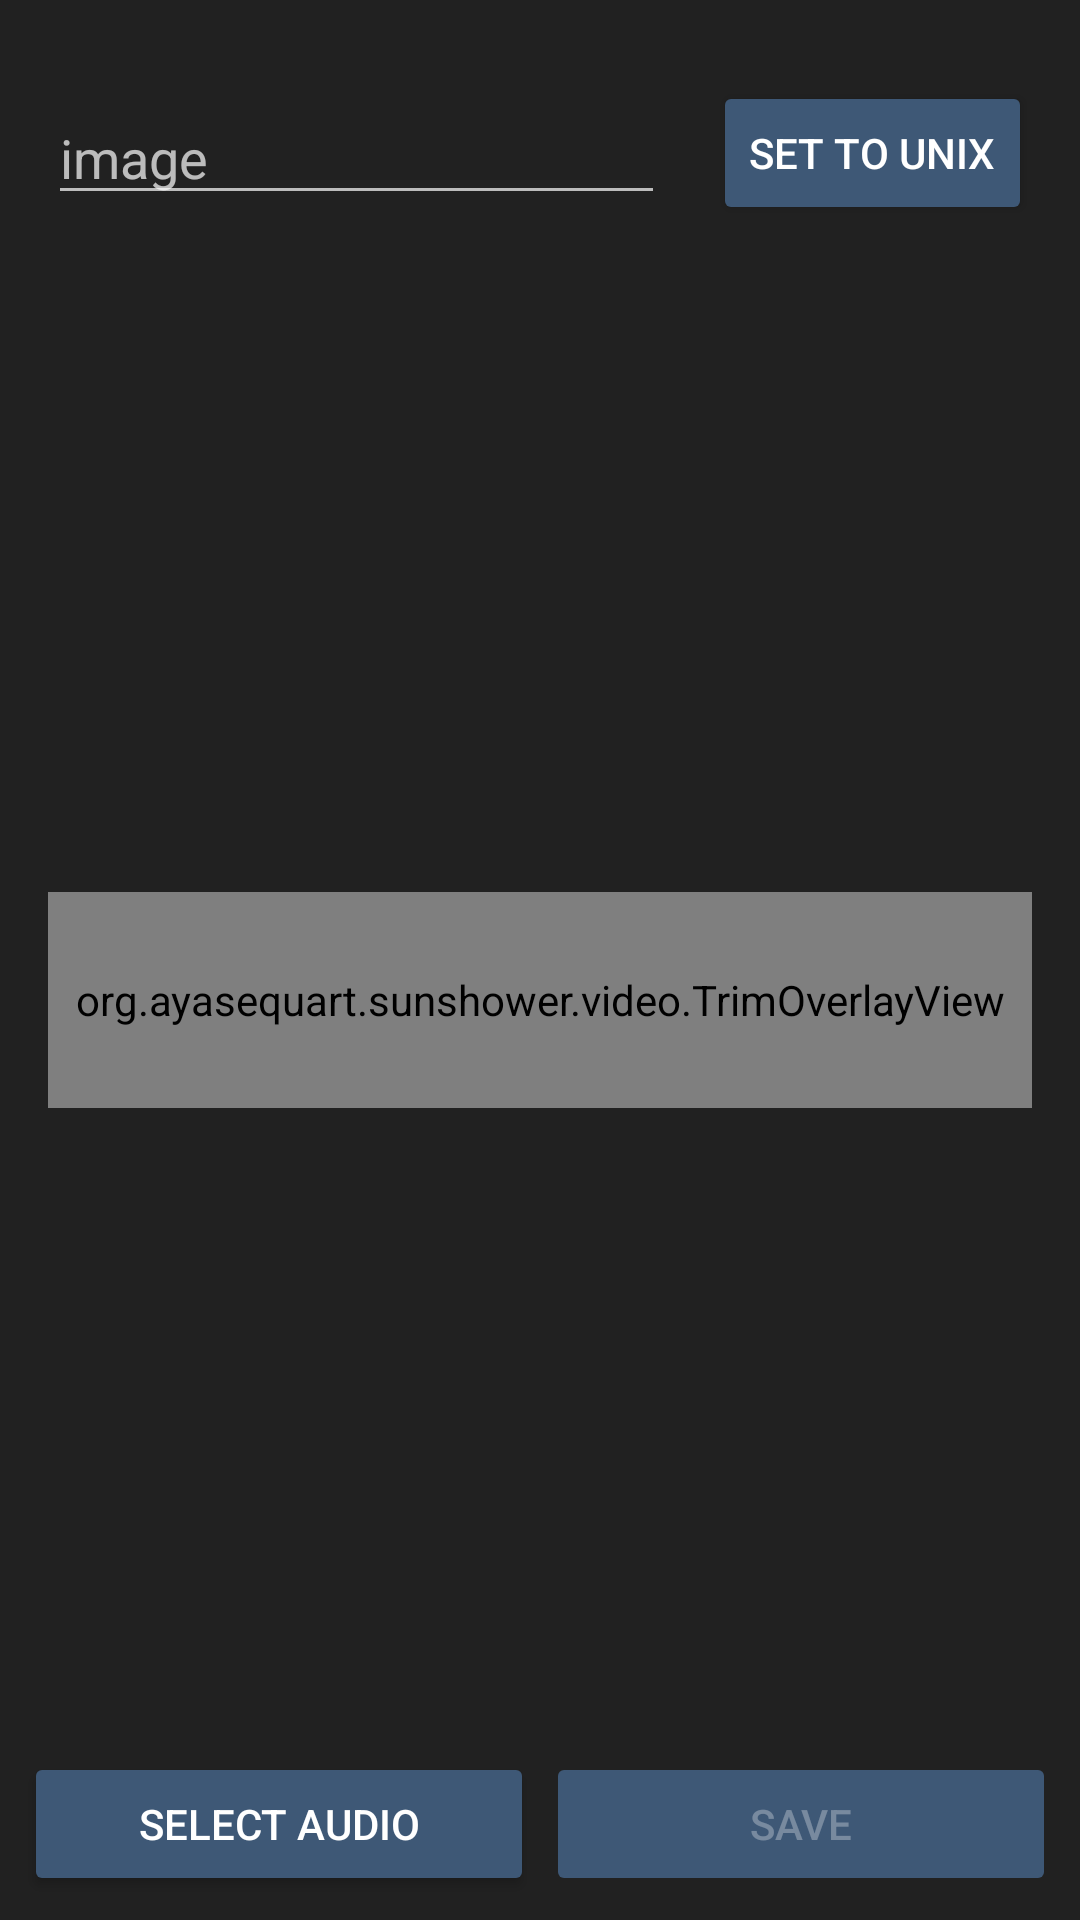

Layout XML and referenced resources for this Android screen:
<!-- AndroidManifest.xml: application theme Theme.Sunshower -->
<!-- res/layout/activity_audio.xml -->
<?xml version="1.0" encoding="utf-8"?>
<LinearLayout xmlns:android="http://schemas.android.com/apk/res/android"
    android:layout_width="match_parent"
    android:layout_height="match_parent"
    android:orientation="vertical">

    <TextView
        android:id="@+id/audio_file_info"
        android:layout_width="match_parent"
        android:layout_height="wrap_content"
        android:paddingStart="16dp"
        android:paddingEnd="16dp"
        android:textSize="14sp" />

    <LinearLayout
        android:layout_width="match_parent"
        android:layout_height="wrap_content"
        android:gravity="center_vertical"
        android:orientation="horizontal"
        android:paddingStart="16dp"
        android:paddingTop="8dp"
        android:paddingEnd="16dp">

        <EditText
            android:id="@+id/audio_file_name_input"
            android:layout_width="0dp"
            android:layout_height="wrap_content"
            android:layout_weight="1"
            android:hint="@string/default_file_name"
            android:importantForAutofill="no"
            android:inputType="text"
            android:maxLength="64" />

        <TextView
            android:id="@+id/audio_ext_label"
            android:layout_width="wrap_content"
            android:layout_height="wrap_content"
            android:layout_marginStart="8dp"
            android:textColor="@color/text_dim"
            android:textSize="18sp" />

        <Button
            android:id="@+id/audio_set_unix_button"
            android:layout_width="wrap_content"
            android:layout_height="wrap_content"
            android:layout_marginStart="8dp"
            android:text="@string/set_unix" />
    </LinearLayout>

    <FrameLayout
        android:layout_width="match_parent"
        android:layout_height="0dp"
        android:layout_weight="1">

        <LinearLayout
            android:id="@+id/section_trim"
            android:layout_width="match_parent"
            android:layout_height="match_parent"
            android:gravity="center"
            android:orientation="vertical"
            android:paddingStart="16dp"
            android:paddingEnd="16dp">

            <TextView
                android:id="@+id/audio_time_text"
                android:layout_width="match_parent"
                android:layout_height="wrap_content"
                android:layout_marginTop="8dp"
                android:textSize="14sp" />

            <org.ayasequart.sunshower.video.TrimOverlayView
                android:id="@+id/audio_trim_overlay"
                android:layout_width="match_parent"
                android:layout_height="72dp"
                android:layout_marginTop="8dp" />

            <TextView
                android:id="@+id/audio_no_audio"
                android:layout_width="wrap_content"
                android:layout_height="wrap_content"
                android:layout_marginTop="12dp"
                android:text="@string/no_audio"
                android:textSize="14sp"
                android:visibility="gone" />
        </LinearLayout>
    </FrameLayout>

    <TextView
        android:id="@+id/audio_status"
        android:layout_width="match_parent"
        android:layout_height="wrap_content"
        android:paddingStart="16dp"
        android:paddingEnd="16dp"
        android:textSize="14sp" />

    <LinearLayout
        android:layout_width="match_parent"
        android:layout_height="wrap_content"
        android:orientation="horizontal"
        android:padding="8dp">

        <Button
            android:id="@+id/audio_pick_button"
            android:layout_width="0dp"
            android:layout_height="wrap_content"
            android:layout_weight="1"
            android:text="@string/audio_pick" />

        <Button
            android:id="@+id/audio_apply_button"
            android:layout_width="0dp"
            android:layout_height="wrap_content"
            android:layout_marginStart="4dp"
            android:layout_weight="1"
            android:enabled="false"
            android:text="@string/save" />
    </LinearLayout>
</LinearLayout>
<!-- resources referenced by this layout -->
<resources>
  <color name="text_dim">#FF888888</color>
  <string name="audio_pick">Select audio</string>
  <string name="default_file_name">image</string>
  <string name="no_audio">No audio track in this file</string>
  <string name="save">Save</string>
  <string name="set_unix">Set to Unix</string>
  <style name="Theme.Sunshower" parent="android:Theme.Material.NoActionBar">
          <item name="android:colorBackground">@color/surface</item>
          <item name="android:windowBackground">@color/surface</item>
          <item name="android:colorPrimary">@color/accent</item>
          <item name="android:colorPrimaryDark">@color/surface_dim</item>
          <item name="android:colorAccent">@color/accent</item>
          <item name="android:colorButtonNormal">@color/accent</item>
          <item name="android:statusBarColor">@color/surface_dim</item>
          <item name="android:navigationBarColor">@color/surface_dim</item>
          <item name="android:windowAnimationStyle">@style/NoWindowAnimations</item>
      </style>
  <color name="surface">#FF212121</color>
  <color name="accent">#FF3E5876</color>
  <color name="surface_dim">#FF1A1A1A</color>
  <style name="NoWindowAnimations">
          <item name="android:activityOpenEnterAnimation">@null</item>
          <item name="android:activityOpenExitAnimation">@null</item>
          <item name="android:activityCloseEnterAnimation">@null</item>
          <item name="android:activityCloseExitAnimation">@null</item>
          <item name="android:taskOpenEnterAnimation">@null</item>
          <item name="android:taskOpenExitAnimation">@null</item>
          <item name="android:taskCloseEnterAnimation">@null</item>
          <item name="android:taskCloseExitAnimation">@null</item>
          <item name="android:taskToFrontEnterAnimation">@null</item>
          <item name="android:taskToFrontExitAnimation">@null</item>
          <item name="android:taskToBackEnterAnimation">@null</item>
          <item name="android:taskToBackExitAnimation">@null</item>
          <item name="android:launchTaskBehindTargetAnimation">@null</item>
          <item name="android:launchTaskBehindSourceAnimation">@null</item>
      </style>
</resources>
